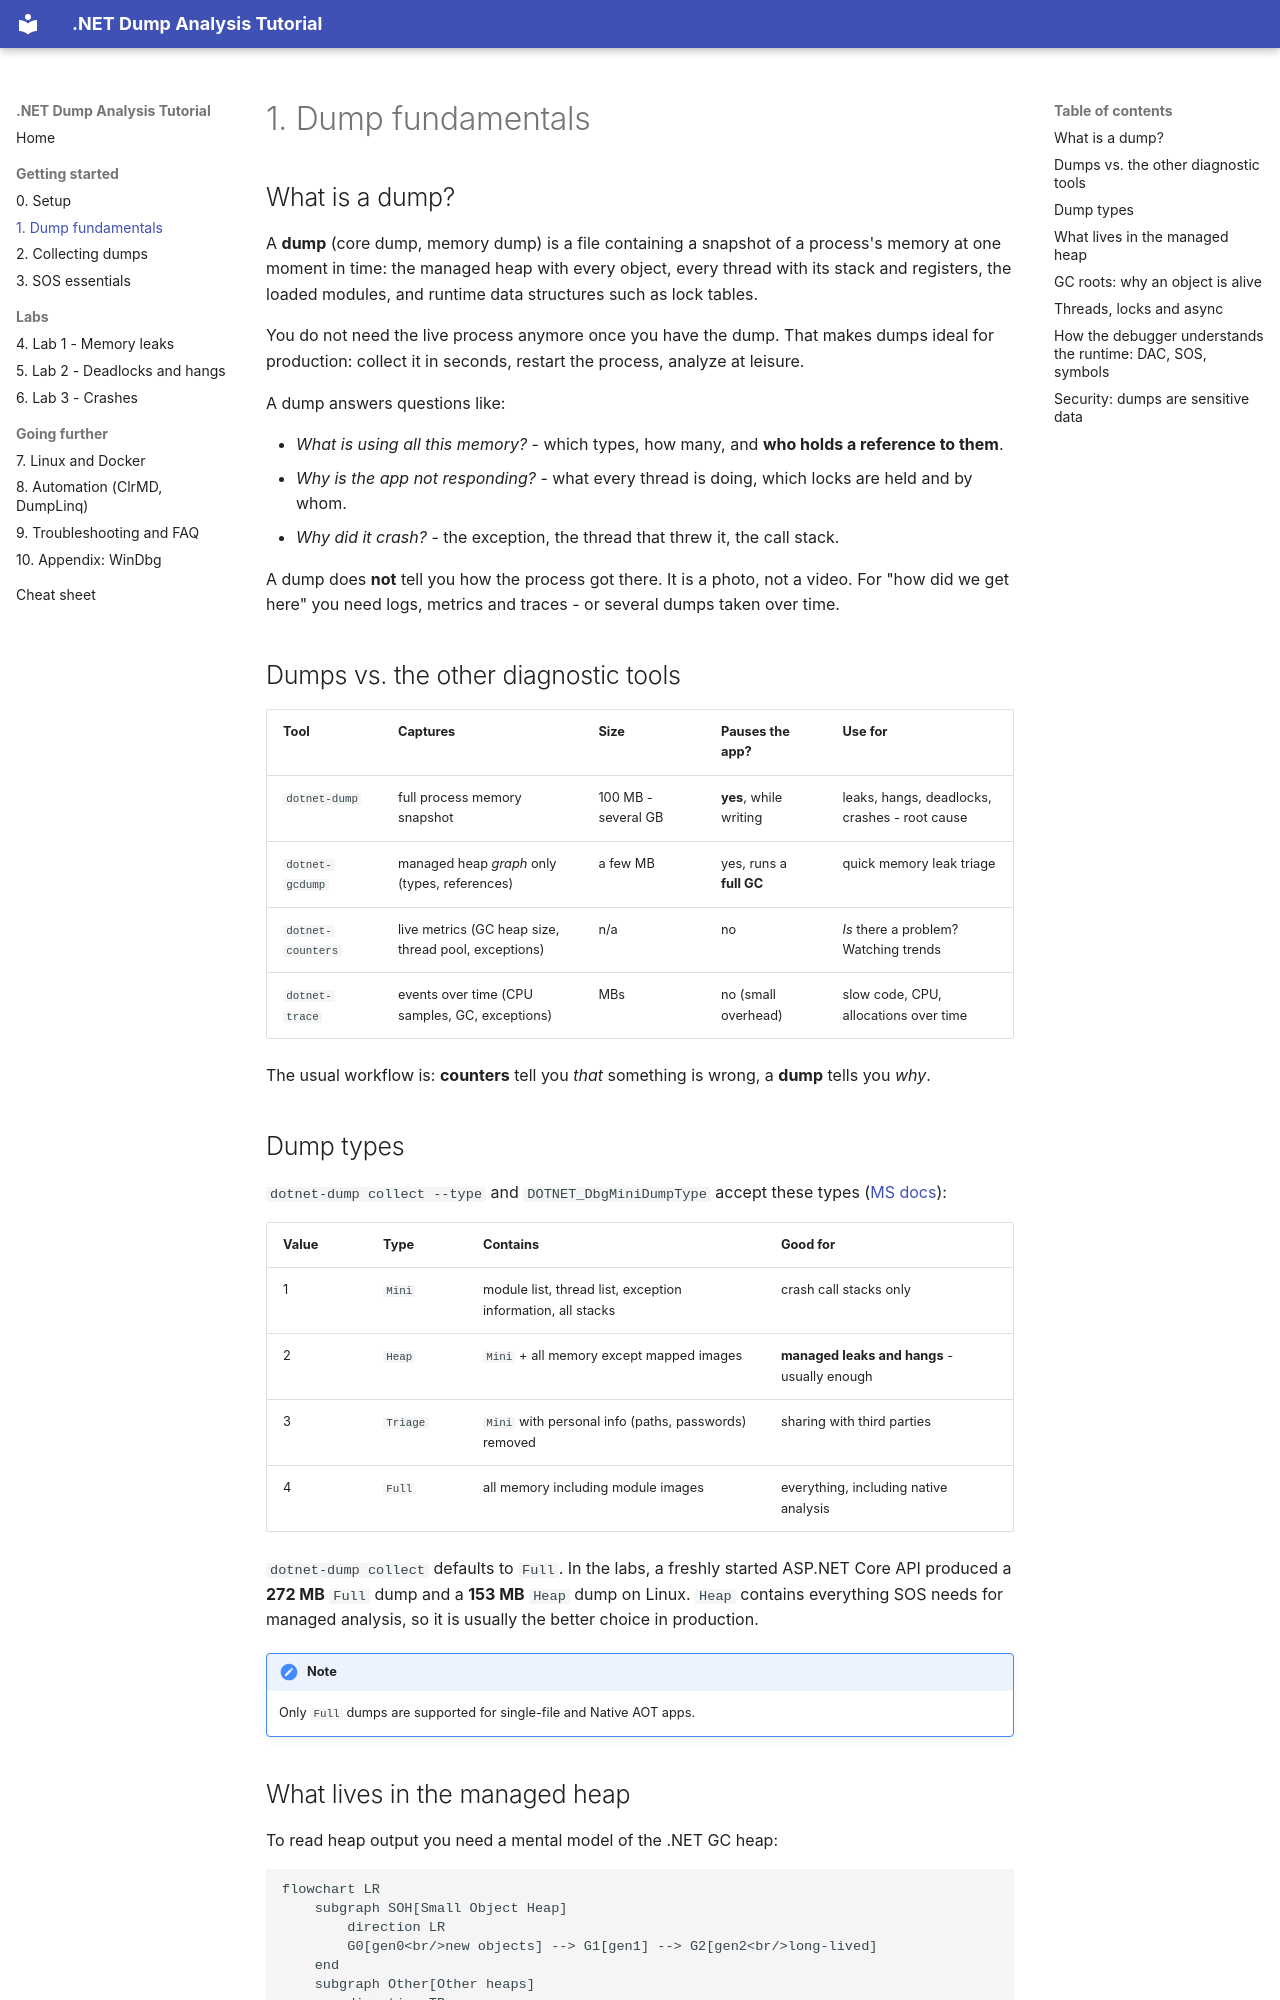

repository: haison8x/net-dump-tutorials · page: 01-dump-fundamentals/index.html · generator: mkdocs

# 1. Dump fundamentals

## What is a dump?

A **dump** (core dump, memory dump) is a file containing a snapshot of a process's memory at one
moment in time: the managed heap with every object, every thread with its stack and registers,
the loaded modules, and runtime data structures such as lock tables.

You do not need the live process anymore once you have the dump. That makes dumps ideal for
production: collect it in seconds, restart the process, analyze at leisure.

A dump answers questions like:

- *What is using all this memory?* - which types, how many, and **who holds a reference to them**.
- *Why is the app not responding?* - what every thread is doing, which locks are held and by whom.
- *Why did it crash?* - the exception, the thread that threw it, the call stack.

A dump does **not** tell you how the process got there. It is a photo, not a video. For "how did we
get here" you need logs, metrics and traces - or several dumps taken over time.

## Dumps vs. the other diagnostic tools

| Tool | Captures | Size | Pauses the app? | Use for |
|---|---|---|---|---|
| `dotnet-dump` | full process memory snapshot | 100 MB - several GB | **yes**, while writing | leaks, hangs, deadlocks, crashes - root cause |
| `dotnet-gcdump` | managed heap *graph* only (types, references) | a few MB | yes, runs a **full GC** | quick memory leak triage |
| `dotnet-counters` | live metrics (GC heap size, thread pool, exceptions) | n/a | no | *Is* there a problem? Watching trends |
| `dotnet-trace` | events over time (CPU samples, GC, exceptions) | MBs | no (small overhead) | slow code, CPU, allocations over time |

The usual workflow is: **counters** tell you *that* something is wrong, a **dump** tells you *why*.

## Dump types

`dotnet-dump collect --type` and `DOTNET_DbgMiniDumpType` accept these types
([MS docs](https://learn.microsoft.com/en-us/dotnet/core/diagnostics/collect-dumps-crash#types-of-mini-dumps)):

| Value | Type | Contains | Good for |
|---|---|---|---|
| 1 | `Mini` | module list, thread list, exception information, all stacks | crash call stacks only |
| 2 | `Heap` | `Mini` + all memory except mapped images | **managed leaks and hangs** - usually enough |
| 3 | `Triage` | `Mini` with personal info (paths, passwords) removed | sharing with third parties |
| 4 | `Full` | all memory including module images | everything, including native analysis |

`dotnet-dump collect` defaults to `Full`. In the labs, a freshly started ASP.NET Core API produced a
**272 MB** `Full` dump and a **153 MB** `Heap` dump on Linux. `Heap` contains everything SOS needs
for managed analysis, so it is usually the better choice in production.

!!! note
    Only `Full` dumps are supported for single-file and Native AOT apps.
